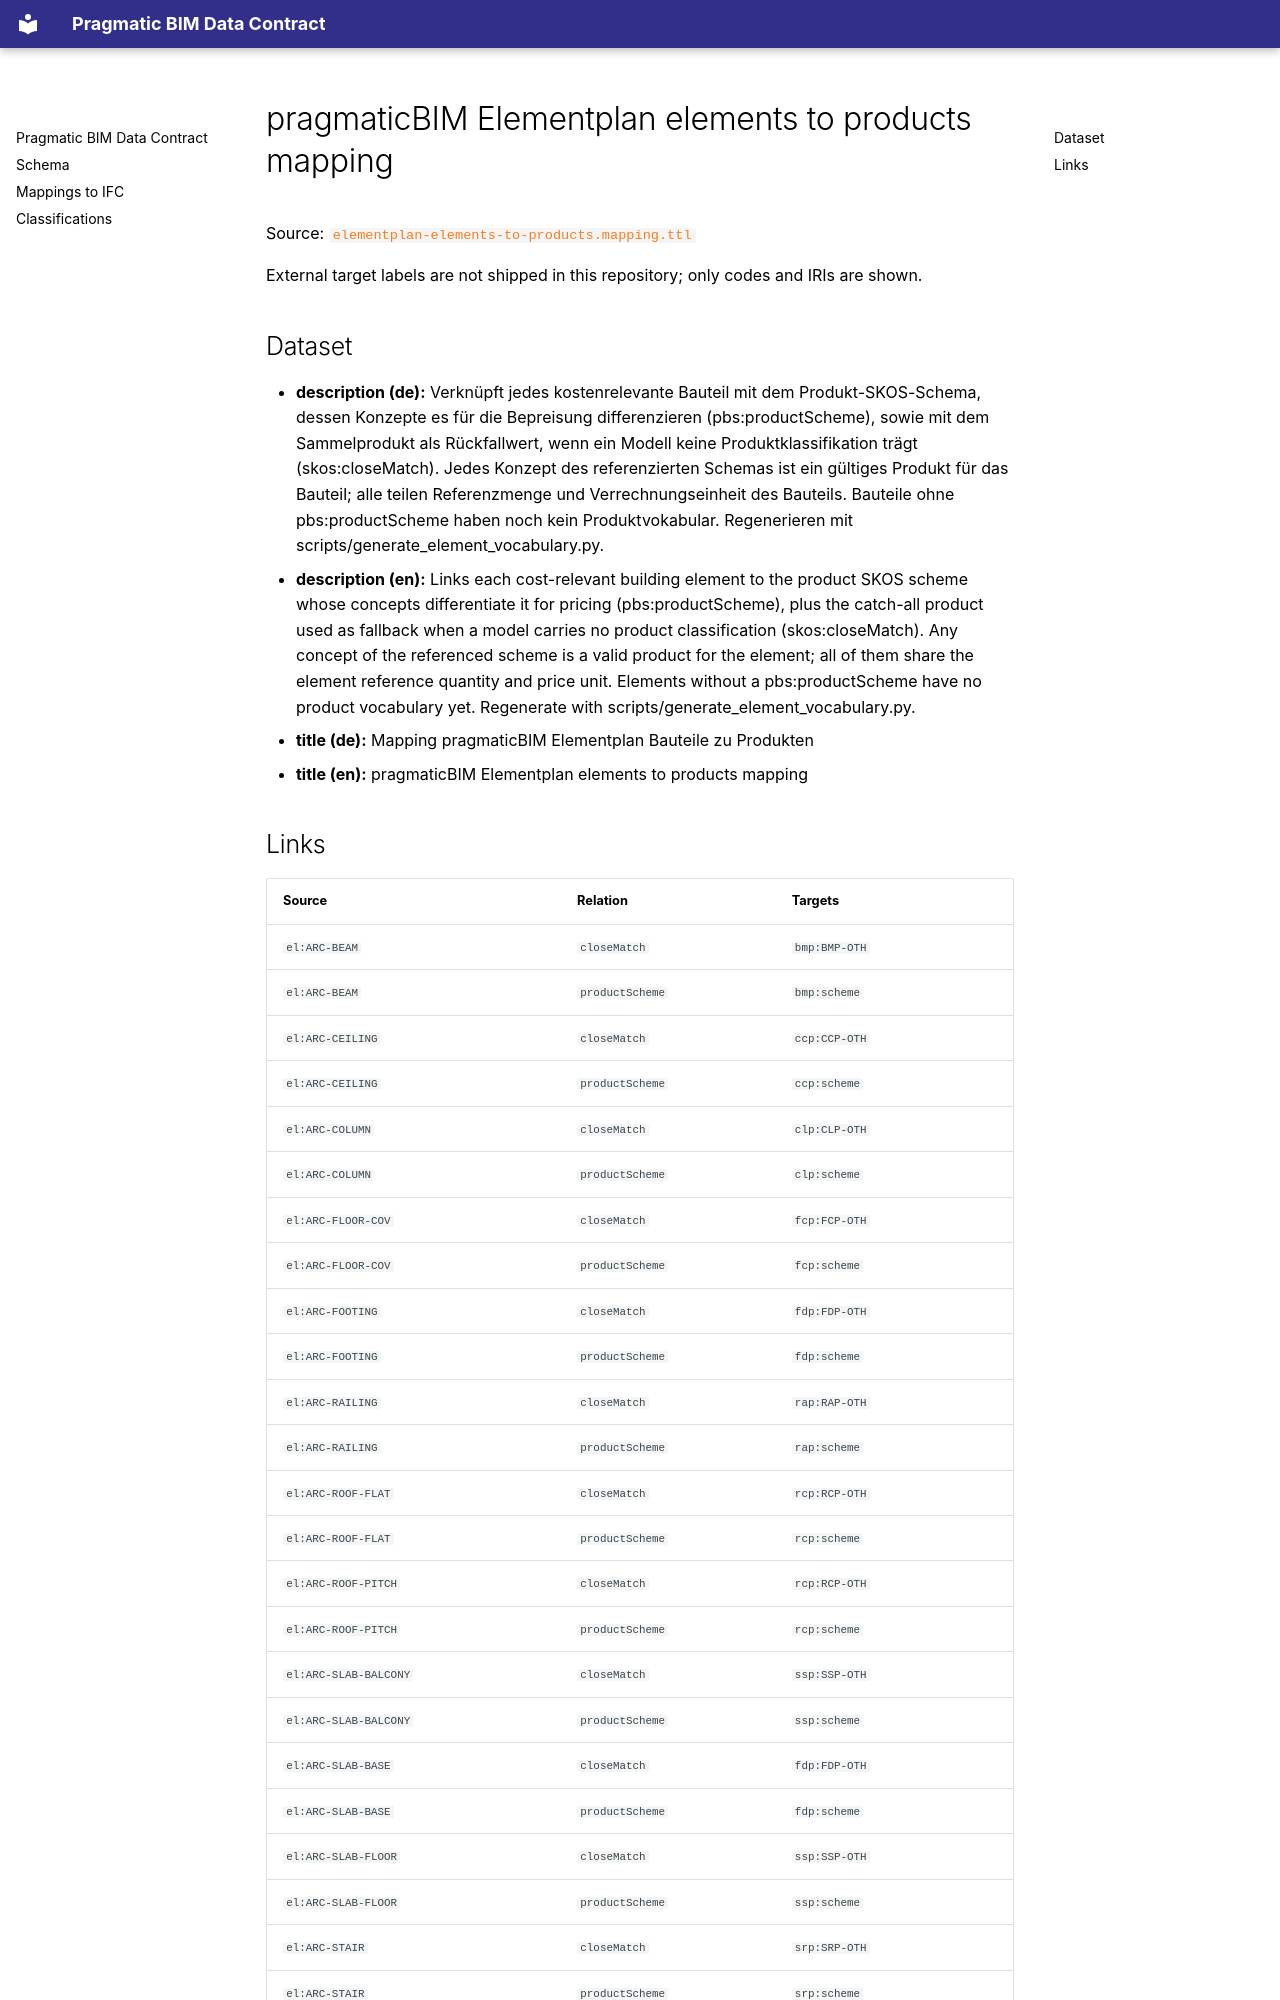

repository: simondilhas/pragmatic-bim-data-contract · page: classification/mapping-elementplan-elements-to-products.html · generator: mkdocs

# pragmaticBIM Elementplan elements to products mapping

Source: [`elementplan-elements-to-products.mapping.ttl`](sources/mapping-elementplan-elements-to-products.ttl)

External target labels are not shipped in this repository; only codes and IRIs are shown.

## Dataset

- **description (de):** Verknüpft jedes kostenrelevante Bauteil mit dem Produkt-SKOS-Schema, dessen Konzepte es für die Bepreisung differenzieren (pbs:productScheme), sowie mit dem Sammelprodukt als Rückfallwert, wenn ein Modell keine Produktklassifikation trägt (skos:closeMatch). Jedes Konzept des referenzierten Schemas ist ein gültiges Produkt für das Bauteil; alle teilen Referenzmenge und Verrechnungseinheit des Bauteils. Bauteile ohne pbs:productScheme haben noch kein Produktvokabular. Regenerieren mit scripts/generate_element_vocabulary.py.
- **description (en):** Links each cost-relevant building element to the product SKOS scheme whose concepts differentiate it for pricing (pbs:productScheme), plus the catch-all product used as fallback when a model carries no product classification (skos:closeMatch). Any concept of the referenced scheme is a valid product for the element; all of them share the element reference quantity and price unit. Elements without a pbs:productScheme have no product vocabulary yet. Regenerate with scripts/generate_element_vocabulary.py.
- **title (de):** Mapping pragmaticBIM Elementplan Bauteile zu Produkten
- **title (en):** pragmaticBIM Elementplan elements to products mapping
